Photos from the image-classification dataset "splits" in the GitHub repository adityamathur06/SentryGlide. Its 10 classes are: body tissue or organ, gauze, glass equipment packaging, metal equipment packaging, organic waste, paper equipment packaging, plastic equipment packaging, syringe, syringe needle, tweezers.

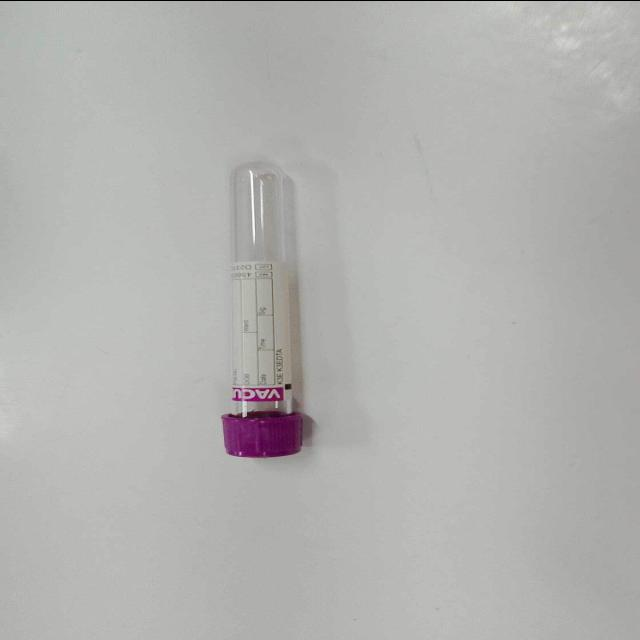
Label: glass equipment packaging

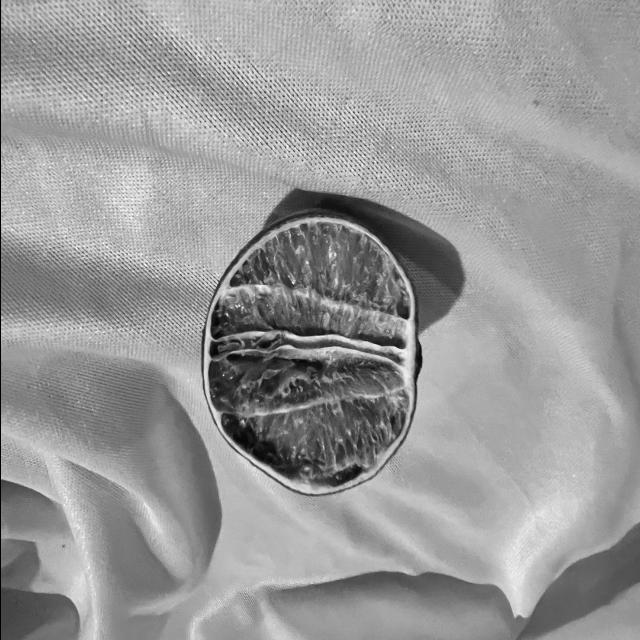
Label: organic waste

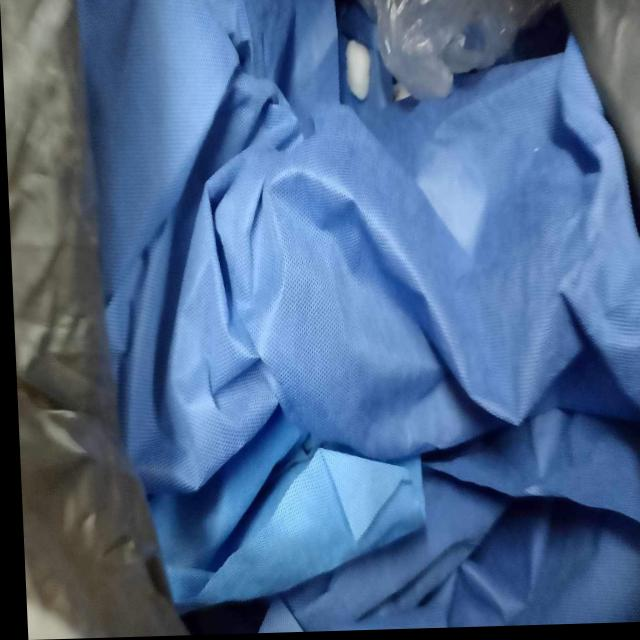
Label: plastic equipment packaging

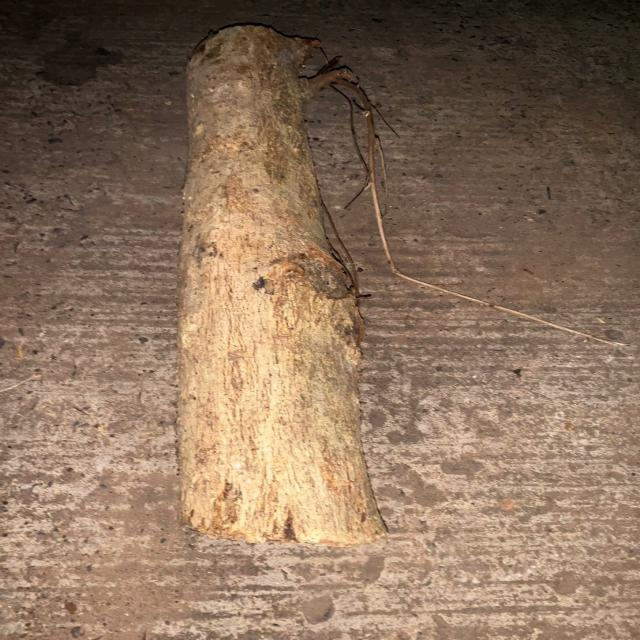
Label: organic waste

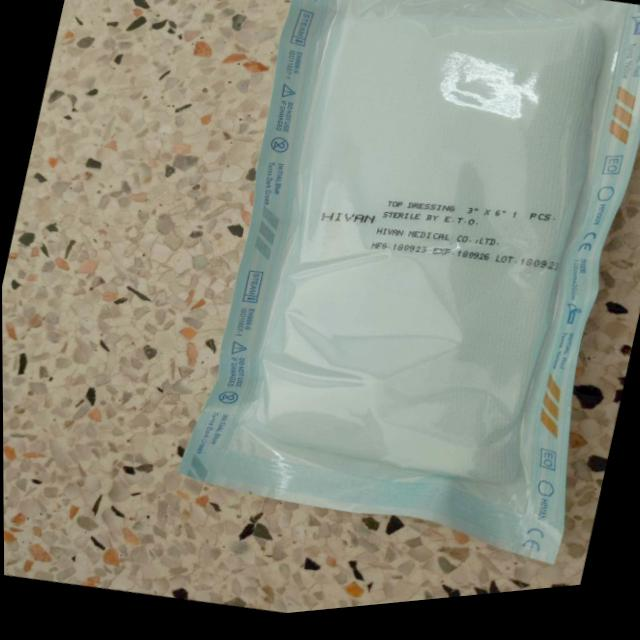
Label: paper equipment packaging

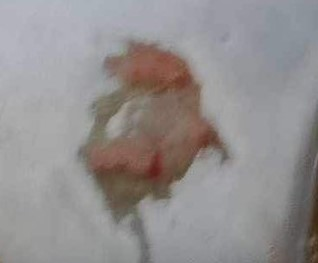
Label: body tissue or organ
